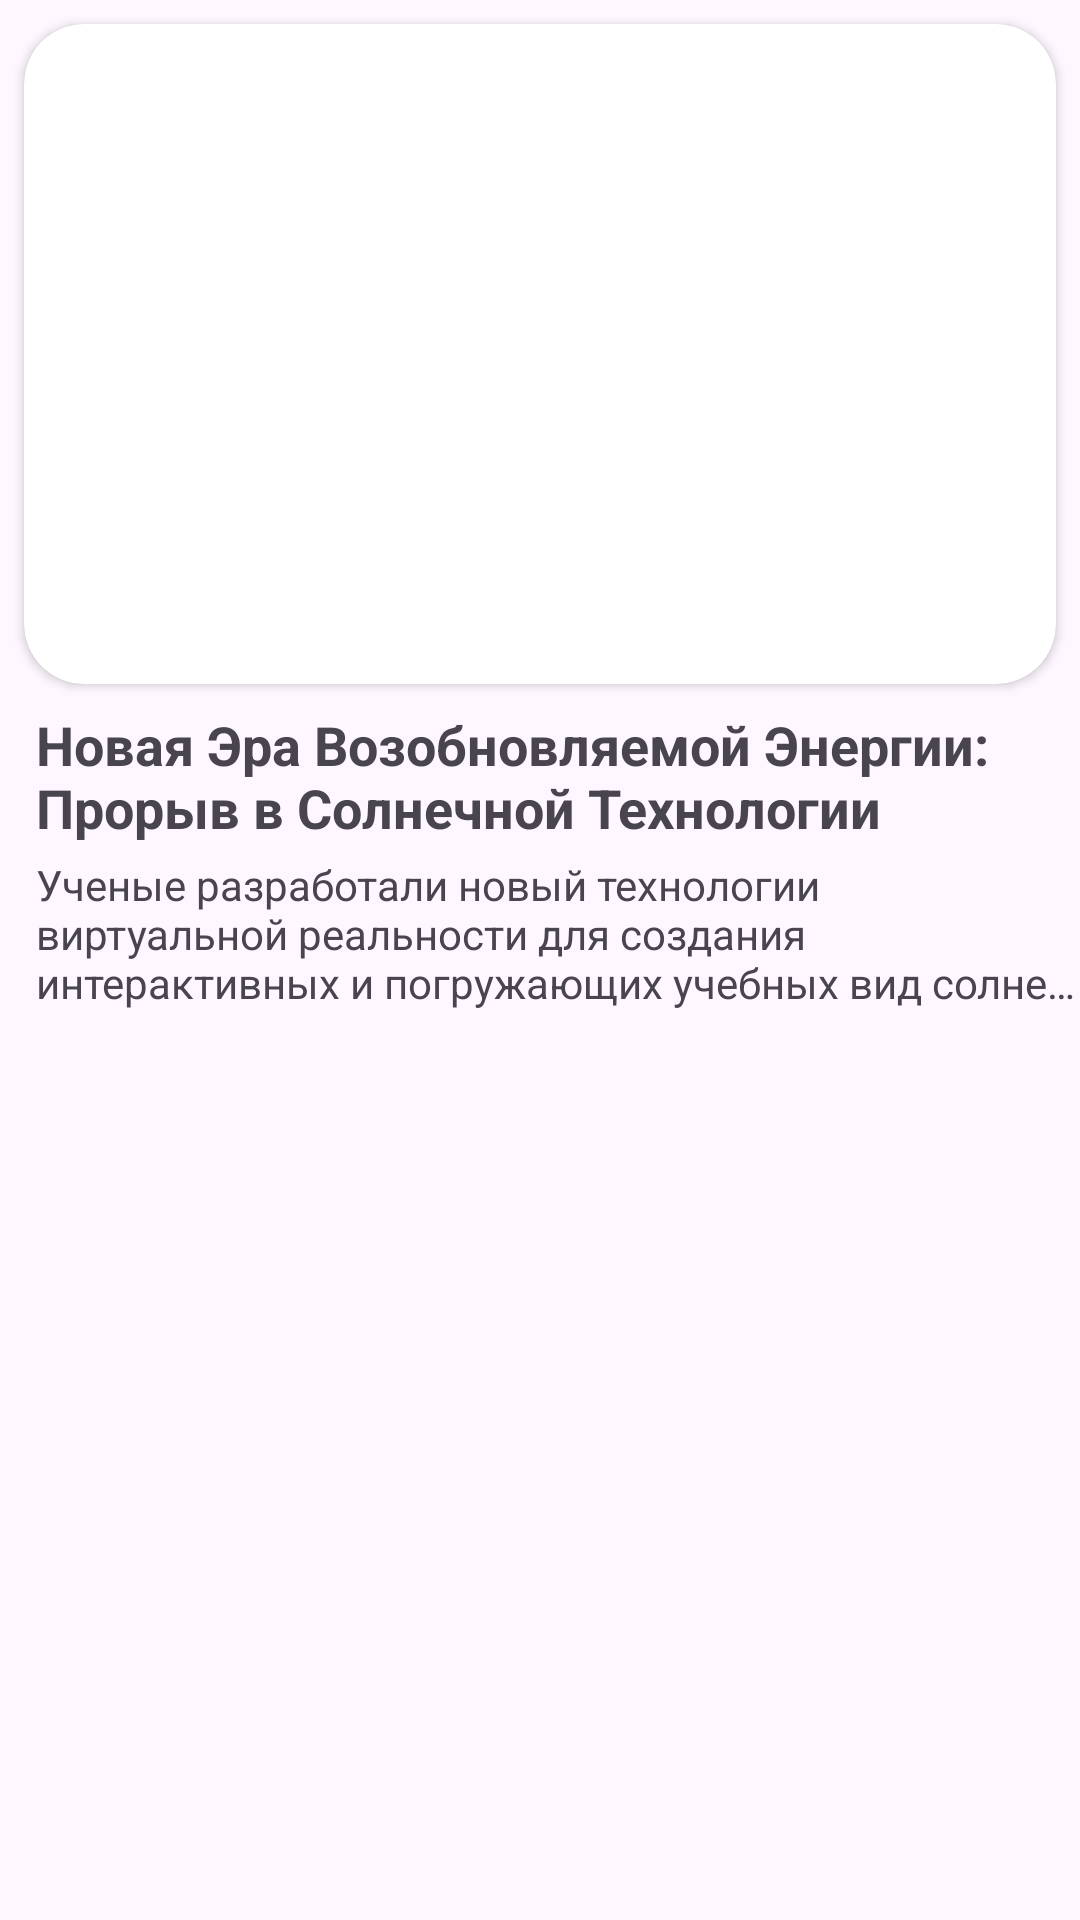

Reconstruct the res/layout file that produces this screen, plus the resources it refers to.
<!-- AndroidManifest.xml: application theme Theme.TTU -->
<!-- res/layout/news.xml -->
<?xml version="1.0" encoding="utf-8"?>
<androidx.constraintlayout.widget.ConstraintLayout xmlns:android="http://schemas.android.com/apk/res/android"
    xmlns:app="http://schemas.android.com/apk/res-auto"
    xmlns:tools="http://schemas.android.com/tools"
    android:layout_width="match_parent"
    android:layout_height="wrap_content"
    android:layout_marginTop="4dp">


    <androidx.cardview.widget.CardView
        android:id="@+id/imageCard"
        android:layout_width="match_parent"
        android:layout_height="220dp"
        android:layout_margin="8dp"
        app:cardCornerRadius="20dp"
        app:layout_constraintBottom_toTopOf="@id/title"
        app:layout_constraintEnd_toEndOf="parent"
        app:layout_constraintStart_toStartOf="parent"
        app:layout_constraintTop_toTopOf="parent">

        <ImageView
            android:id="@+id/image"
            android:layout_width="match_parent"
            android:layout_height="match_parent"
            android:scaleType="fitXY"
            android:src="@drawable/news" />
    </androidx.cardview.widget.CardView>

    <TextView
        android:layout_marginTop="8dp"
        android:id="@+id/title"
        android:textSize="18sp"
        android:textStyle="bold"
        android:layout_marginHorizontal="12dp"
        android:layout_width="match_parent"
        android:layout_height="wrap_content"
        app:layout_constraintStart_toStartOf="parent"
        app:layout_constraintEnd_toEndOf="parent"
        app:layout_constraintTop_toBottomOf="@id/imageCard"
        android:text="Новая Эра Возобновляемой Энергии: Прорыв в Солнечной Технологии"/>


    <LinearLayout
        android:layout_marginTop="4dp"
        android:layout_marginLeft="12dp"
        android:layout_width="match_parent"
        app:layout_constraintEnd_toEndOf="parent"
        android:id="@+id/bodyLayout"
        android:layout_height="wrap_content"
        app:layout_constraintStart_toStartOf="parent"
        app:layout_constraintTop_toBottomOf="@id/title"
        >
        <TextView
            android:id="@+id/body"
            android:layout_width="match_parent"
            android:layout_height="wrap_content"
            android:text="Ученые разработали новый технологии виртуальной реальности для создания интерактивных и погружающих учебных вид солнечных панелей, увеличивающий их эффективность на 40%. Это открытие может радикально изменить будущее энергетики."
            android:maxLines="3"
            android:textSize="14sp"
            android:ellipsize="end"/>
    </LinearLayout>

</androidx.constraintlayout.widget.ConstraintLayout>
<!-- resources referenced by this layout -->
<resources>
  <style name="Theme.TTU" parent="Base.Theme.TTU" />
  <style name="Base.Theme.TTU" parent="Theme.Material3.DayNight.NoActionBar">
          
          
      </style>
</resources>
